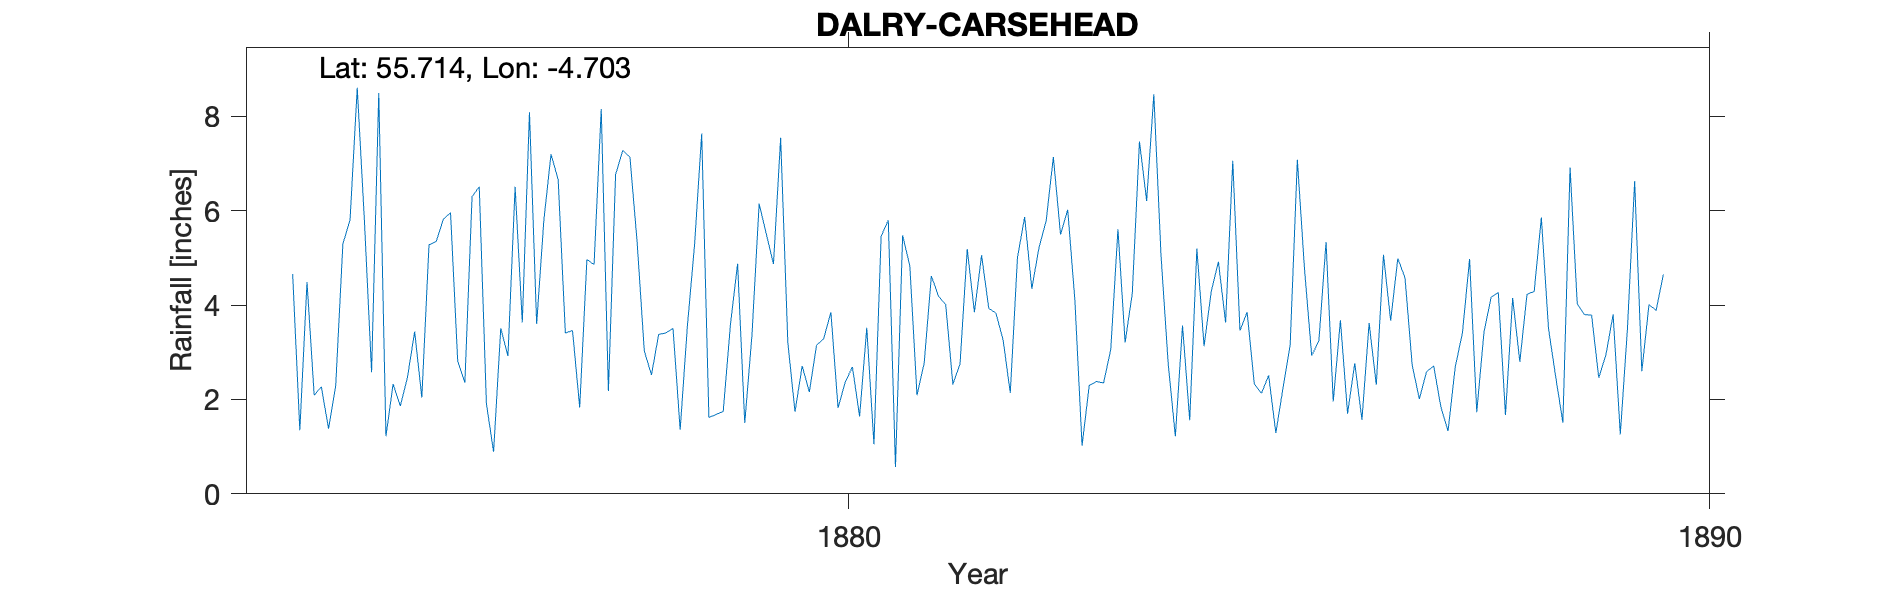

The file beside this chart, header and first rows:
DALRY CARSEHEAD, , , , , , , , , , , , , , , , , , , , 
Grid ref, NS303500, Long, -4.703, Lat, 55.71, Elevation, 160, ft, , , , , , , , , , , , 
Station no, RR8438, , , , , , , , , , , , , , , , , , , 
, 1870, 1871, 1872, 1873, 1874, 1875, 1876, 1877, 1878, 1879, 1880, 1881, 1882, 1883, 1884, 1885, 1886, 1887, 1888, 1889
January, , , , , 4.66, 8.5, 2.36, 7.2, 5.34, 1.75, 2.16, 0.57, 5.06, 6.02, 8.47, 3.46, 5.34, 2.73, 4.27, 3.8
February, , , , , 1.35, 1.22, 6.3, 6.66, 3.03, 3.58, 3.15, 5.48, 3.93, 4.11, 5.06, 3.85, 1.96, 2.01, 1.67, 3.79
March, , , , , 4.49, 2.33, 6.51, 3.41, 2.52, 4.88, 3.29, 4.83, 3.83, 1.02, 2.76, 2.33, 3.68, 2.59, 4.15, 2.46
April, , , , , 2.09, 1.86, 1.91, 3.46, 3.38, 1.5, 3.85, 2.09, 3.26, 2.3, 1.22, 2.13, 1.7, 2.71, 2.8, 2.95
May, , , , , 2.27, 2.47, 0.89, 1.83, 3.41, 3.36, 1.82, 2.77, 2.14, 2.38, 3.57, 2.51, 2.77, 1.84, 4.23, 3.8
June, , , , , 1.38, 3.44, 3.51, 4.97, 3.51, 6.15, 2.37, 4.62, 5.01, 2.35, 1.56, 1.29, 1.57, 1.33, 4.29, 1.26
July, , , , , 2.29, 2.04, 2.92, 4.86, 1.36, 5.51, 2.69, 4.19, 5.87, 3.06, 5.2, 2.24, 3.62, 2.69, 5.86, 3.51
August, , , , , 5.3, 5.28, 6.51, 8.16, 3.55, 4.87, 1.64, 4.01, 4.35, 5.61, 3.13, 3.16, 2.31, 3.41, 3.5, 6.63
September, , , , , 5.81, 5.35, 3.63, 2.18, 5.27, 7.55, 3.52, 2.32, 5.22, 3.21, 4.29, 7.08, 5.07, 4.98, 2.48, 2.6
October, , , , , 8.61, 5.82, 8.09, 6.77, 7.64, 3.21, 1.05, 2.76, 5.79, 4.25, 4.92, 4.76, 3.67, 1.73, 1.51, 4.01
November, , , , , 5.79, 5.96, 3.6, 7.28, 1.62, 1.74, 5.46, 5.19, 7.14, 7.47, 3.63, 2.93, 4.99, 3.42, 6.92, 3.89
December, , , , , 2.58, 2.81, 5.79, 7.14, 1.68, 2.71, 5.8, 3.85, 5.5, 6.21, 7.06, 3.24, 4.58, 4.17, 4.03, 4.65
Total, , , , , 46.62, 47.08, 52.02, 63.92, 42.31, 46.81, 36.8, 42.68, 57.1, 47.99, 50.87, 38.98, 41.26, 33.61, 45.71, 43.35
